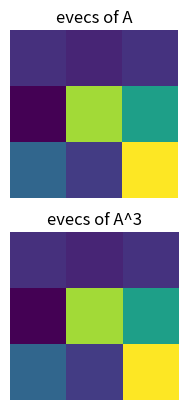

The script that saved this image: (Note: this script raises an exception after producing the figure.)
import numpy as np
import matplotlib.pyplot as plt
from mpl_toolkits.mplot3d import Axes3D

## matrix powers

A = np.random.rand(2,2)

# compute matrix power directly
print( np.linalg.matrix_power(A,3) ) # A@A@A
print(' ')

# and via eigendecomposition
D,V = np.linalg.eig(A)
D = np.diag(D)

# reproduce via diagonalization
print(V @ np.linalg.matrix_power(D,3) @ np.linalg.inv(V) )

## eigenvalues of A and A^3

# create a symmetric matrix
A = np.random.rand(3,3)
A = A@A.T

D,V   = np.linalg.eig(A)
D3,V3 = np.linalg.eig( A@A@A )

print(V), print(' ')
print(V3)

plt.subplot(221)
plt.imshow(V)
plt.axis('off')
plt.title('evecs of A')

plt.subplot(223)
plt.imshow(V3)
plt.axis('off')
plt.title('evecs of A^3')

plt.show()

## plot the eigenvectors and eigenvalues

fig = plt.figure()
ax = fig.gca(projection='3d')

# plot eigenvectors of A
ax.plot([0,V[0,0]],[0,V[1,0]],[0,V[2,0]],'r')
ax.plot([0,V[0,1]],[0,V[1,1]],[0,V[2,1]],'k')
ax.plot([0,V[0,2]],[0,V[1,2]],[0,V[2,2]],'b')

# plot eigenvectors of A^3
ax.plot([0,V3[0,0]],[0,V3[1,0]],[0,V3[2,0]],'r--')
ax.plot([0,V3[0,1]],[0,V3[1,1]],[0,V3[2,1]],'k--')
ax.plot([0,V3[0,2]],[0,V3[1,2]],[0,V3[2,2]],'b--')

plt.show()

## show the eigenvalues
plt.plot([1,2,3],D,'bs-',label='A')
plt.plot([1.1,2.1,3.1],D3,'rs-',label='A^3')
plt.title('Eigenvalues')
plt.legend()
plt.show()

print(D), print(' ')
print(D3), print(' ')
print(D**3)

